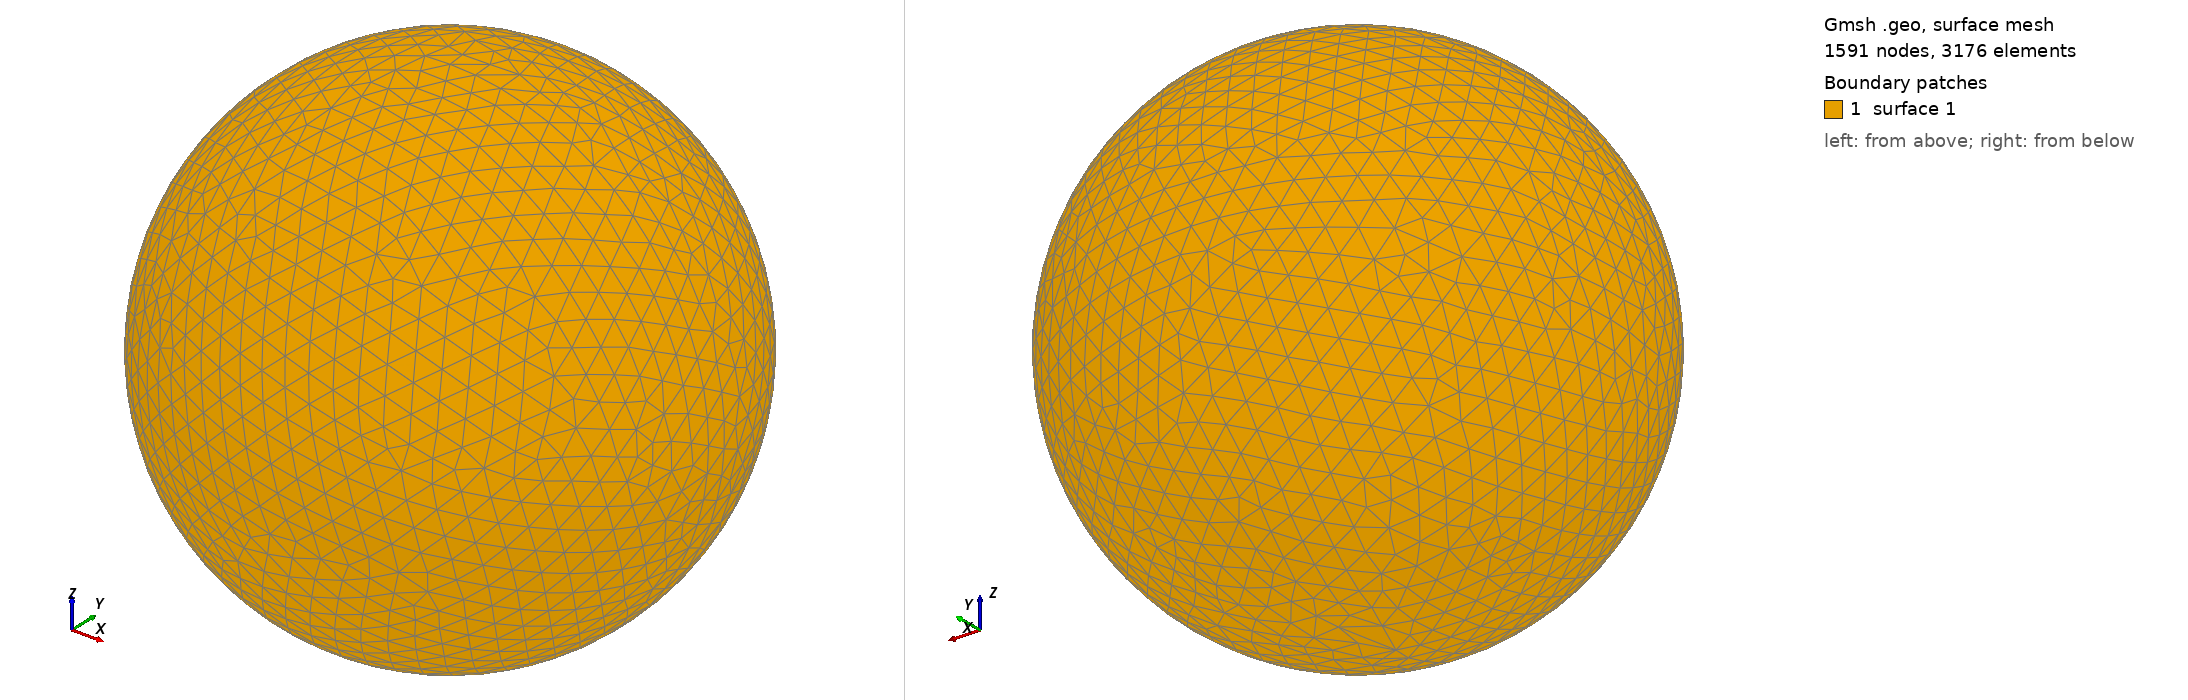

Gmsh geometry script, surface-meshed: 1591 nodes, 3176 surface elements. Boundary patches (legend numbers): 1 surface 1. Left view from above one corner, right view from below the opposite corner. The script declares no physical surfaces, so the legend lists its geometric surfaces. The drawing asked Gmsh for element sizes between 1% and 20% of the model's largest extent; the script's own settings can give other sizes.

=== shot2948.geo (drawn) ===
SetFactory("OpenCASCADE");
Point(1) = {0,0,0,0};
Sphere(1) = {0,0,0,0.95230000};
MeshSize{ PointsOf{ Surface{:}; } } = 0.095230000;
Mesh.ElementOrder=1;
Mesh.Format=39;
